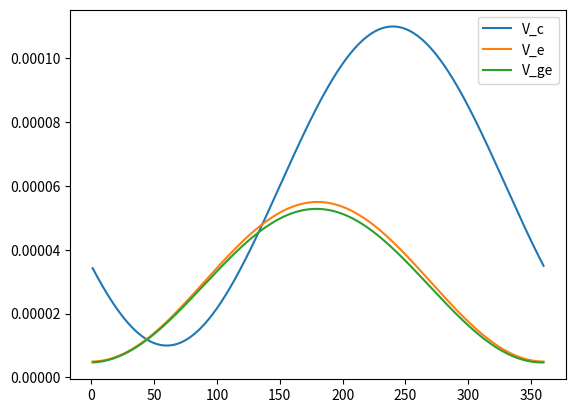
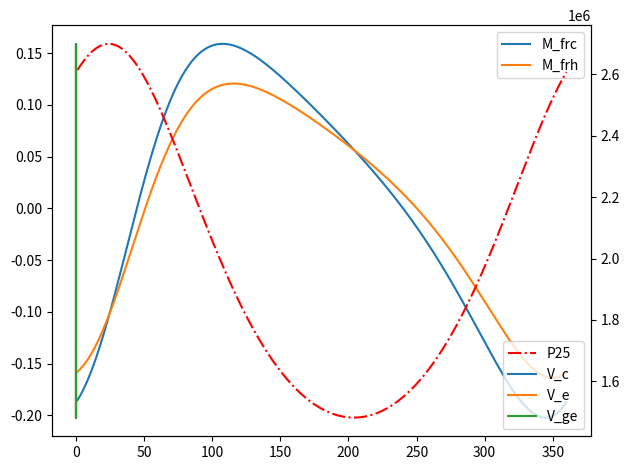

Generate these figures, in order, with matplotlib:
# This is an Isothermal PT model
import numpy as np
import matplotlib.pyplot as plt

V_c0 = 0.0001
V_cs = 0.1*V_c0
V_e0 = 0.00005
V_es = 0.1*V_e0
V_b0 = 0.00005
V_bs = 0.1*V_b0
phi = 60
pi = np.pi
f = 50
T_h = 300
T_c = 77
P_0 = 2*10**6

V_reg = 0.25*pi*0.045**2*0.065*0.7
V_hot = 0.1*V_reg
V_pul = 0.025*pi*0.024**2*0.1
V_cold = 0.1*V_pul
V_pon = 1.25
V_g0 = V_pul*V_pon
T_reg = (T_h - T_c)/np.log(T_h/T_c)
R = 2078.5
V_T = V_hot/T_h + V_reg/T_reg + V_cold/T_c
nt = 360
dt = 1/f/nt
nx = 26

n = np.linspace(1,nt,nt)
V_c = np.zeros(nt)
V_e = np.zeros(nt)
V_b = np.zeros(nt)
V_c[:] = V_cs + 0.5*V_c0*(1-np.cos(n[:]*pi/180-phi*pi/180))
V_e[:] = V_es + 0.5*V_e0*(1-np.cos(n[:]*pi/180))
V_b[:] = V_bs + 0.5*V_b0*(1+np.cos(n[:]*pi/180))

#--------------------
P = np.zeros((nt,nx))
P[:,0] = 1/((V_c+V_b)/T_h+V_T+(V_pul+V_e)/T_c)
P[:,1] = P[:,0]*P_0/np.mean(P[:,0])
for i in range(2,11,2):
    P[:,i] = 1/((V_c+V_b)/T_h+V_T+(V_pul+V_e-V_g0*(P[:,i-1]/P_0)**-0.6)/T_c)
    P[:,i+1] = P[:,i]*P_0/np.mean(P[:,i])

for i in range(12,25,2):
    P[:,i] = 1/((V_c+V_b)/T_h+V_T+(V_pul+V_e-V_g0*(0.5*(P[:,i-1]+P[:,i-5]))**-0.6)/T_c)
    P[:,i+1] = P[:,i]*P_0/np.mean(P[:,i])

V_ge = np.zeros(nt)
V_ge = V_pul + V_e - V_g0*(P[:,25]/P_0)**-0.6
M_cold = P[:,25]*(V_c+V_ge)/(R*T_c)
M_reg = M_cold + P[:,25]*V_reg/(R*T_reg)
M_frc = np.zeros(nt)
M_frh = np.zeros(nt)
deltaV_c = np.zeros(nt)
deltaV_e = np.zeros(nt)
for i in range(nt):
    M_frc[i] = (M_cold[i]-M_cold[i-1])/dt
    M_frh[i] = (M_reg[i]-M_reg[i-1])/dt
    deltaV_c[i] = V_c[i]-V_c[i-1]
    deltaV_e[i] = V_e[i]-V_c[i-1]

PV_c_sum = sum(P[:,25]*deltaV_c)
PV_e_sum = sum(P[:,25]*deltaV_e)

plt.figure(1)
l_Vc = plt.plot(n,V_c,label = 'V_c')
l_Ve = plt.plot(n,V_e,label = 'V_e')
l_Vge = plt.plot(n,V_ge,label = 'V_ge')
plt.legend()
plt.show()

plt.figure(2)
fig, ax1 = plt.subplots()
ax1.plot(n,M_frc,label = 'M_frc')
ax1.plot(n,M_frh,label = 'M_frh')
plt.legend()
ax2 = ax1.twinx()
ax2.plot(n,P[:,25],'r-.',label = 'P25')
plt.legend()
fig.tight_layout()
plt.show()

plt.figure(3)
plt.plot(V_c,P[:,25],label = 'V_c')
plt.plot(V_e,P[:,25],label = 'V_e')
plt.plot(V_ge,P[:,25],label = 'V_ge')
plt.legend()
plt.show()

deltaP = P[:,25] - P[:,23]
